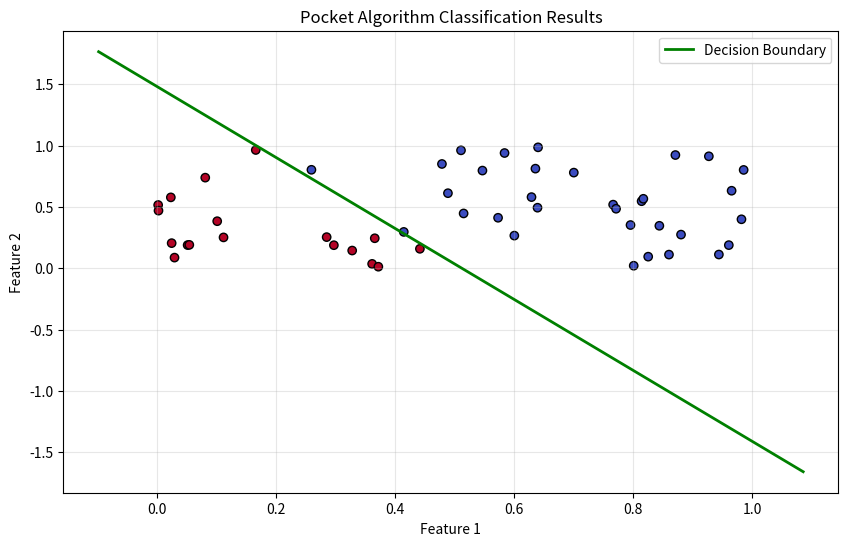

Python code for this plot:
import numpy as np
from matplotlib import pyplot as plt

def generate_points(N):
    return np.random.rand(N, 2)

def generate_decision_line():
    g = generate_points(2)
    # Properly extract x and y
    x1, y1 = g[0]
    x2, y2 = g[1]
    m = (y2 - y1) / (x2 - x1)
    b = y1 - m * x1

    def getY(x):
        return m * x + b

    return getY

def getClassedPoints(N):
    np.random.seed(5)
    f = generate_decision_line()
    X = generate_points(N)
    y = np.array([1 if f(x[0]) > x[1] else -1 for x in X])
    # Introduce 10% label noise
    for i in np.random.randint(0, len(y), int(len(y) / 10)):
        y[i] = -y[i]
    return X, y, f

X_2_2, y_2_2, f = getClassedPoints(50)

def in_sample_error(X, y, w):
    predictions = np.sign(X @ w)
    misclassified = np.sum(predictions != y)
    return misclassified / len(y)

def pocket(X, y, T=1000):
    X_with_bias = np.column_stack((np.ones(X.shape[0]), X))
    
    w = np.zeros(X_with_bias.shape[1])
    w_best = np.copy(w)
    best_error = in_sample_error(X_with_bias, y, w_best)
    
    for _ in range(T):
        
        predictions = np.sign(X_with_bias @ w)
        misclassified_idx = np.where(predictions != y)[0]
        
        if len(misclassified_idx) == 0:
            break
        
        i = np.random.choice(misclassified_idx)
        w = w + y[i] * X_with_bias[i]
        
        current_error = in_sample_error(X_with_bias, y, w)
        
        if current_error < best_error:
            w_best = np.copy(w)
            best_error = current_error
    
    return w_best

w = pocket(X_2_2, y_2_2, T=1000)
print("Best weights:", w)
print("Final in-sample error:", in_sample_error(np.column_stack((np.ones(X_2_2.shape[0]), X_2_2)), y_2_2, w))

X_with_bias = np.column_stack((np.ones(X_2_2.shape[0]), X_2_2))
predictions = np.sign(X_with_bias @ w)

# Plot the data points with predictions
plt.figure(figsize=(10, 6))
plt.scatter(X_2_2[:, 0], X_2_2[:, 1], c=predictions, cmap='coolwarm', edgecolors='black')
plt.xlabel('Feature 1')
plt.ylabel('Feature 2')
plt.title('Pocket Algorithm Classification Results')

x_min, x_max = X_2_2[:, 0].min() - 0.1, X_2_2[:, 0].max() + 0.1
x_line = np.array([x_min, x_max])
y_line = -(w[0] + w[1] * x_line) / w[2]
plt.plot(x_line, y_line, 'g-', linewidth=2, label='Decision Boundary')
plt.legend()
plt.grid(True, alpha=0.3)
plt.show()
